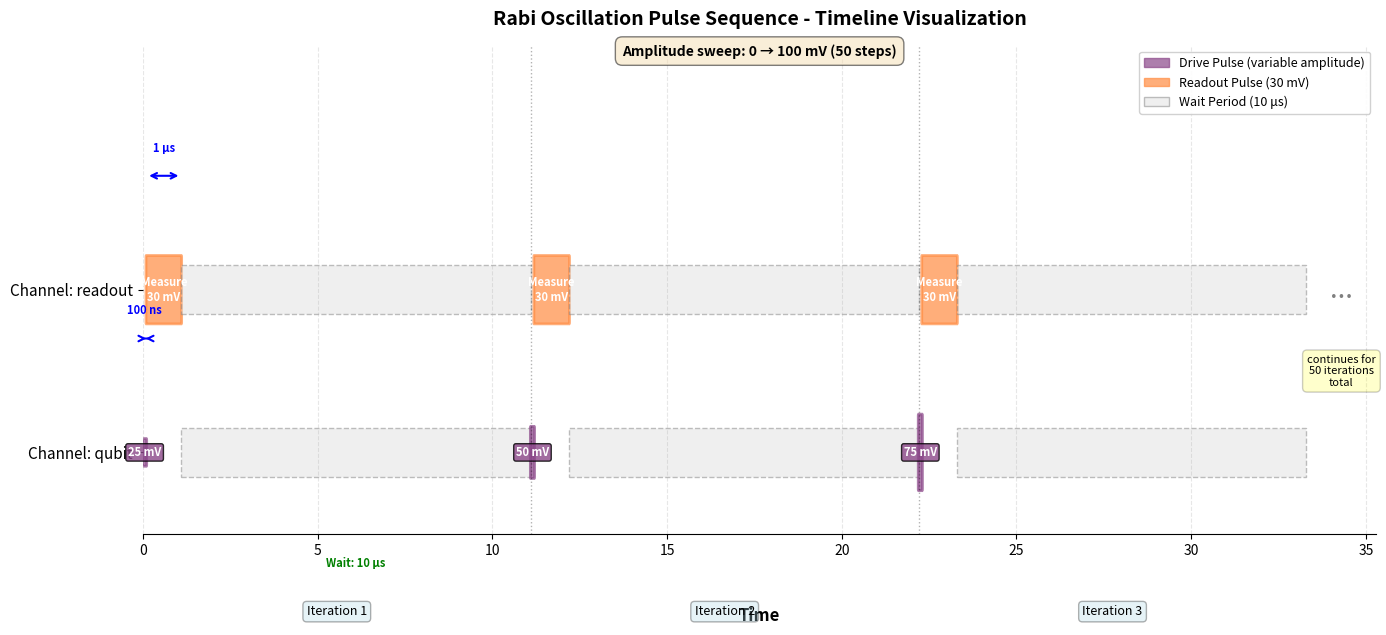

Write the Python code that produced this figure.
#!/usr/bin/env python3
"""
Generate pulse sequence timing diagram for the builder guide documentation.

This script creates a visual representation of the Rabi oscillation experiment
described in docs/source/user_guide/builder_guide.rst (Complete Example section).
"""

import matplotlib.patches as mpatches
import matplotlib.pyplot as plt
from matplotlib.patches import FancyBboxPatch, Rectangle


def create_pulse_sequence_diagram():
    """Create and return the pulse sequence diagram figure.

    :return: The generated matplotlib figure
    """
    # Set up the figure with more vertical space for title and bottom labels
    fig, ax = plt.subplots(1, 1, figsize=(14, 6.5))
    fig.subplots_adjust(top=0.92, bottom=0.12)  # Leave more space at top and bottom

    ax.set_title("Rabi Oscillation Pulse Sequence - Timeline Visualization", fontsize=14, fontweight="bold", pad=15)

    # Define channels
    channels = ["qubit", "readout"]
    n_channels = len(channels)

    # Time parameters for visualization (showing 3 iterations out of 50)
    iterations_to_show = 3
    pulse_duration = 0.1  # 100 ns (scaled for visualization)
    readout_duration = 1.0  # 1 us
    wait_duration = 10.0  # 10 us
    total_iteration_time = pulse_duration + readout_duration + wait_duration

    # Colors
    qubit_color = "#8B4789"  # Purple
    readout_color = "#FF8C42"  # Orange
    wait_color = "#E0E0E0"  # Light gray

    # Set up the axes
    ax.set_ylim(-0.5, n_channels + 0.5)
    ax.set_xlim(0, iterations_to_show * total_iteration_time + 2)
    ax.set_yticks(range(n_channels))
    ax.set_yticklabels([f"Channel: {ch}" for ch in channels], fontsize=11)
    ax.set_xlabel("Time", fontsize=12, fontweight="bold")
    ax.xaxis.set_label_coords(0.5, -0.15)  # Move xlabel down to avoid overlap
    ax.spines["top"].set_visible(False)
    ax.spines["right"].set_visible(False)
    ax.spines["left"].set_visible(False)
    ax.grid(True, axis="x", alpha=0.3, linestyle="--")

    # Draw iterations
    amplitudes = [25, 50, 75]  # Example amplitudes for the 3 iterations shown

    for i in range(iterations_to_show):
        t_start = i * total_iteration_time
        amp = amplitudes[i]

        # Qubit channel (index 0)
        # Drive pulse
        pulse_height = 0.6 * (amp / 100)  # Scale height by amplitude
        pulse_rect = FancyBboxPatch(
            (t_start, 0 - pulse_height / 2),
            pulse_duration,
            pulse_height,
            boxstyle="round,pad=0.01",
            edgecolor=qubit_color,
            facecolor=qubit_color,
            linewidth=2,
            alpha=0.7,
        )
        ax.add_patch(pulse_rect)

        # Add amplitude label on pulse
        ax.text(
            t_start + pulse_duration / 2,
            0,
            f"{amp} mV",
            ha="center",
            va="center",
            fontsize=8,
            fontweight="bold",
            color="white",
            bbox=dict(boxstyle="round,pad=0.2", facecolor=qubit_color, alpha=0.8),
        )

        # Wait period on qubit channel
        wait_rect = Rectangle(
            (t_start + pulse_duration + readout_duration, 0 - 0.15),
            wait_duration,
            0.3,
            edgecolor="gray",
            facecolor=wait_color,
            linewidth=1,
            alpha=0.5,
            linestyle="--",
        )
        ax.add_patch(wait_rect)

        # Readout channel (index 1)
        # Readout pulse (constant amplitude)
        readout_height = 0.4
        readout_rect = FancyBboxPatch(
            (t_start + pulse_duration, 1 - readout_height / 2),
            readout_duration,
            readout_height,
            boxstyle="round,pad=0.01",
            edgecolor=readout_color,
            facecolor=readout_color,
            linewidth=2,
            alpha=0.7,
        )
        ax.add_patch(readout_rect)

        # Add label
        ax.text(
            t_start + pulse_duration + readout_duration / 2,
            1,
            "Measure\n30 mV",
            ha="center",
            va="center",
            fontsize=8,
            fontweight="bold",
            color="white",
        )

        # Wait period on readout channel
        wait_rect2 = Rectangle(
            (t_start + pulse_duration + readout_duration, 1 - 0.15),
            wait_duration,
            0.3,
            edgecolor="gray",
            facecolor=wait_color,
            linewidth=1,
            alpha=0.5,
            linestyle="--",
        )
        ax.add_patch(wait_rect2)

        # Add iteration label - positioned lower to avoid overlap
        ax.text(
            t_start + total_iteration_time / 2,
            -1.0,
            f"Iteration {i + 1}",
            ha="center",
            fontsize=9,
            style="italic",
            bbox=dict(boxstyle="round,pad=0.3", facecolor="lightblue", alpha=0.3),
        )

        # Add vertical separators between iterations
        if i < iterations_to_show - 1:
            ax.axvline(t_start + total_iteration_time, color="black", linestyle=":", linewidth=1, alpha=0.3)

    # Add annotations for timing
    first_pulse_end = pulse_duration
    ax.annotate("", xy=(first_pulse_end, 0.7), xytext=(0, 0.7), arrowprops=dict(arrowstyle="<->", color="blue", lw=1.5))
    ax.text(pulse_duration / 2, 0.85, "100 ns", ha="center", fontsize=8, color="blue", fontweight="bold")

    first_readout_end = pulse_duration + readout_duration
    ax.annotate(
        "",
        xy=(first_readout_end, 1.7),
        xytext=(pulse_duration, 1.7),
        arrowprops=dict(arrowstyle="<->", color="blue", lw=1.5),
    )
    ax.text(
        pulse_duration + readout_duration / 2, 1.85, "1 μs", ha="center", fontsize=8, color="blue", fontweight="bold"
    )

    first_wait_end = pulse_duration + readout_duration + wait_duration
    ax.annotate(
        "",
        xy=(first_wait_end, -0.55),
        xytext=(pulse_duration + readout_duration, -0.55),
        arrowprops=dict(arrowstyle="<->", color="green", lw=1.5),
    )
    ax.text(
        pulse_duration + readout_duration + wait_duration / 2,
        -0.7,
        "Wait: 10 μs",
        ha="center",
        fontsize=8,
        color="green",
        fontweight="bold",
    )

    # Add legend
    legend_elements = [
        mpatches.Patch(
            facecolor=qubit_color, edgecolor=qubit_color, alpha=0.7, label="Drive Pulse (variable amplitude)"
        ),
        mpatches.Patch(facecolor=readout_color, edgecolor=readout_color, alpha=0.7, label="Readout Pulse (30 mV)"),
        mpatches.Patch(facecolor=wait_color, edgecolor="gray", alpha=0.5, label="Wait Period (10 μs)"),
    ]
    ax.legend(handles=legend_elements, loc="upper right", fontsize=9, framealpha=0.9)

    # Add note about loop
    note_x = iterations_to_show * total_iteration_time + 1
    ax.text(note_x, 1, "...", fontsize=20, ha="center", va="center", style="italic", color="gray")
    ax.text(
        note_x,
        0.5,
        "continues for\n50 iterations\ntotal",
        ha="center",
        va="center",
        fontsize=8,
        style="italic",
        bbox=dict(boxstyle="round,pad=0.4", facecolor="yellow", alpha=0.2),
    )

    # Add title annotation showing the sweep - moved lower to avoid overlap
    ax.text(
        0.5,
        0.98,
        "Amplitude sweep: 0 → 100 mV (50 steps)",
        transform=ax.transAxes,
        ha="center",
        fontsize=10,
        style="italic",
        fontweight="bold",
        bbox=dict(boxstyle="round,pad=0.5", facecolor="wheat", alpha=0.5),
    )

    plt.tight_layout()
    return fig


if __name__ == "__main__":
    # Standalone mode: show the plot
    create_pulse_sequence_diagram()
    plt.show()
